6-way image classification set "color_detector" from GitHub (paanajot/goldbox); label vocabulary: green, green inputs, purple, purple inputs, red, red inputs.

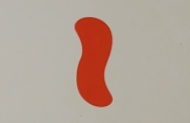
Label: red

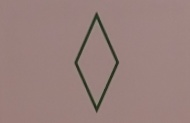
Label: green

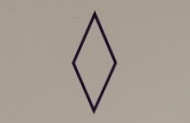
Label: purple

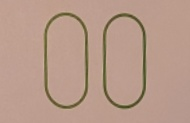
Label: green

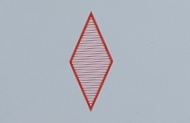
Label: red

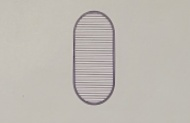
Label: purple
